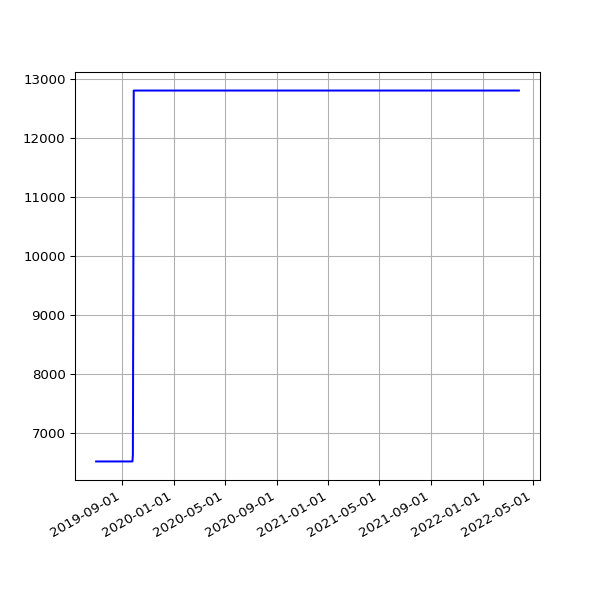

Data behind this chart, as committed beside it:
date, value
2019-07-01 06:48:57 +0100, 6510
2019-07-04 07:07:36 +0100, 6510
2019-07-07 06:57:19 +0100, 6510
2019-07-10 06:59:56 +0100, 6510
2019-07-13 07:03:15 +0100, 6510
2019-07-16 06:54:44 +0100, 6510
2019-07-19 07:03:46 +0100, 6510
2019-07-22 07:26:34 +0100, 6510
2019-07-25 07:25:18 +0100, 6510
2019-07-28 08:06:14 +0100, 6510
2019-07-31 06:33:09 +0100, 6510
2019-08-01 07:04:31 +0100, 6510
2019-08-02 06:25:51 +0100, 6510
2019-08-03 06:23:45 +0100, 6510
2019-08-04 07:18:53 +0100, 6510
2019-08-05 06:13:25 +0100, 6510
2019-08-06 06:32:26 +0100, 6510
2019-08-07 06:38:59 +0100, 6510
2019-08-08 07:16:43 +0100, 6510
2019-08-09 06:20:39 +0100, 6510
2019-08-10 06:22:40 +0100, 6510
2019-08-11 07:18:29 +0100, 6510
2019-08-12 06:37:47 +0100, 6510
2019-08-13 08:02:12 +0100, 6510
2019-08-14 07:07:20 +0100, 6510
2019-08-15 06:48:04 +0100, 6510
2019-08-16 07:13:46 +0100, 6510
2019-08-17 06:01:35 +0100, 6510
2019-08-18 06:19:27 +0100, 6510
2019-08-19 07:12:43 +0100, 6510
2019-08-20 06:47:37 +0100, 6510
2019-08-21 06:59:05 +0100, 6510
2019-08-22 06:43:16 +0100, 6510
2019-08-23 06:29:29 +0100, 6510
2019-08-24 07:02:29 +0100, 6510
2019-08-25 07:23:01 +0100, 6510
2019-08-26 06:38:40 +0100, 6510
2019-08-27 06:06:19 +0100, 6510
2019-08-28 06:24:25 +0100, 6510
2019-08-29 06:18:33 +0100, 6510
2019-08-30 06:57:00 +0100, 6510
2019-08-31 07:21:42 +0100, 6510
2019-09-01 06:49:29 +0100, 6510
2019-09-02 07:51:11 +0100, 6510
2019-09-03 07:29:39 +0100, 6510
2019-09-04 06:17:51 +0100, 6510
2019-09-05 06:54:14 +0100, 6510
2019-09-06 07:45:40 +0100, 6510
2019-09-07 07:11:51 +0100, 6510
2019-09-08 07:03:55 +0100, 6510
2019-09-09 07:14:57 +0100, 6510
2019-09-10 06:46:30 +0100, 6510
2019-09-11 08:54:56 +0100, 6510
2019-09-12 05:58:56 +0100, 6510
2019-09-13 07:46:46 +0100, 6510
2019-09-14 07:31:29 +0100, 6510
2019-09-15 06:56:58 +0100, 6510
2019-09-16 07:12:25 +0100, 6510
2019-09-17 07:28:47 +0100, 6510
2019-09-18 07:41:15 +0100, 6510
... 892 more rows
